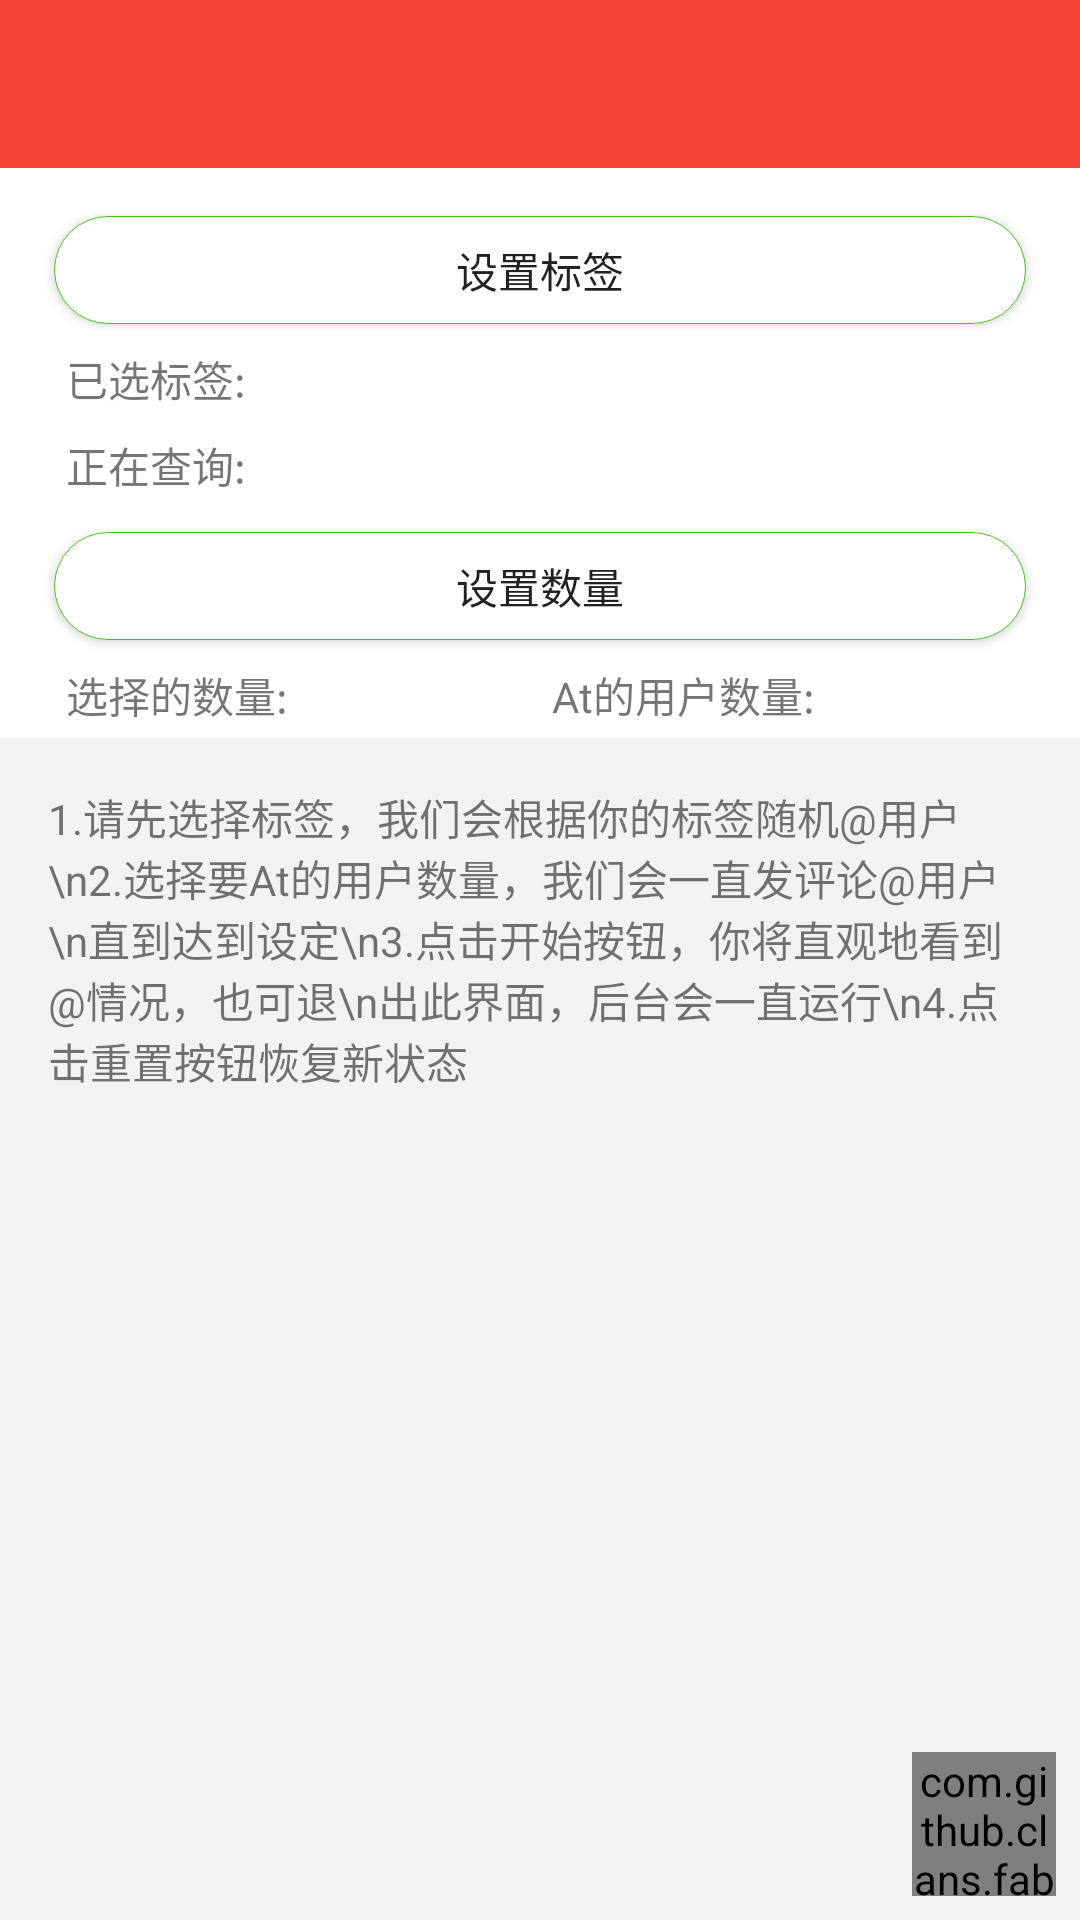

Reconstruct the res/layout file that produces this screen, plus the resources it refers to.
<!-- AndroidManifest.xml: application theme AppTheme -->
<!-- res/layout/activity_batch_at_user.xml -->
<?xml version="1.0" encoding="utf-8"?>
<RelativeLayout xmlns:android="http://schemas.android.com/apk/res/android"
    android:background="@color/grey"
    android:layout_width="match_parent"
    android:layout_height="match_parent"
    android:orientation="vertical">
    <LinearLayout
        android:id="@+id/ll_setting_layout"
        android:background="@color/white"
        android:layout_width="match_parent"
        android:layout_height="wrap_content"
        android:orientation="vertical">

        <include layout="@layout/activity_view_toolbar"></include>
        <include layout="@layout/set_tag_layout"></include>
        <Button
            android:layout_gravity="center"
            android:background="@drawable/custom_tag_button_bg"
            android:layout_marginTop="16dp"
            android:layout_marginBottom="4dp"
            android:text="设置标签"
            android:id="@+id/btn_set_tags"
            android:layout_width="324dp"
            android:layout_height="36dp" />
        <LinearLayout
            android:orientation="vertical"
            android:layout_gravity="center"
            android:layout_width="324dp"
            android:layout_height="wrap_content">
            <TextView
                android:layout_gravity="center"
                android:padding="4dp"
                android:text="已选标签:"
                android:id="@+id/tv_selected_tags"
                android:layout_width="match_parent"
                android:layout_height="wrap_content" />
            <TextView
                android:layout_gravity="center"
                android:padding="4dp"
                android:text="正在查询:"
                android:id="@+id/tv_query_tag"
                android:layout_width="match_parent"
                android:layout_height="wrap_content" />
        </LinearLayout>

        <Button
            android:layout_gravity="center"
            android:background="@drawable/custom_tag_button_bg"
            android:layout_marginTop="8dp"
            android:layout_marginBottom="4dp"
            android:text="设置数量"
            android:id="@+id/btn_set_count"
            android:layout_width="324dp"
            android:layout_height="36dp" />
        <LinearLayout
            android:layout_gravity="center"
            android:layout_width="324dp"
            android:layout_height="wrap_content">
            <TextView
                android:layout_gravity="center"
                android:padding="4dp"
                android:text="选择的数量:"
                android:id="@+id/tv_select_count"
                android:layout_weight="1"
                android:layout_width="0dp"
                android:layout_height="wrap_content" />
            <TextView
                android:layout_gravity="center"
                android:padding="4dp"
                android:text="At的用户数量:"
                android:id="@+id/tv_at_count"
                android:layout_weight="1"
                android:layout_width="0dp"
                android:layout_height="wrap_content" />
        </LinearLayout>
    </LinearLayout>
    <android.support.v7.widget.RecyclerView
        android:layout_marginTop="8dp"
        android:visibility="gone"
        android:layout_centerHorizontal="true"
        android:id="@+id/rv_comment_list"
        android:layout_below="@id/ll_setting_layout"
        android:layout_width="match_parent"
        android:layout_height="match_parent">
    </android.support.v7.widget.RecyclerView>
    <TextView
        android:layout_centerHorizontal="true"
        android:layout_below="@id/ll_setting_layout"
        android:padding="16dp"
        android:id="@+id/tv_tips"
        android:layout_width="wrap_content"
        android:layout_height="wrap_content"
        android:layout_gravity="center"
        android:text="1.请先选择标签，我们会根据你的标签随机@用户\n2.选择要At的用户数量，我们会一直发评论@用户\n直到达到设定\n3.点击开始按钮，你将直观地看到@情况，也可退\n出此界面，后台会一直运行\n4.点击重置按钮恢复新状态" />
    <com.github.clans.fab.FloatingActionButton
        android:id="@+id/fab_start"
        android:layout_width="48dp"
        android:layout_height="48dp"
        android:layout_alignParentBottom="true"
        android:layout_alignParentRight="true"
        android:layout_margin="8dp"
        android:src="@drawable/ic_progress" />
</RelativeLayout>
<!-- res/layout/activity_view_toolbar.xml (included above) -->
<?xml version="1.0" encoding="utf-8"?>
<android.support.design.widget.AppBarLayout
android:id="@+id/app_bar_layout"
xmlns:android="http://schemas.android.com/apk/res/android"
xmlns:app="http://schemas.android.com/apk/res-auto"
android:layout_height="wrap_content"
android:layout_width="match_parent">


<android.support.v7.widget.Toolbar
    android:id="@+id/toolbar"
    android:layout_width="match_parent"
    android:layout_height="wrap_content"
    android:minHeight="?attr/actionBarSize"
    android:background="@color/colorPrimary"
    app:layout_scrollFlags="scroll|enterAlways"
    app:theme="@style/ToolbarStyle" />
</android.support.design.widget.AppBarLayout>
<!-- res/layout/set_tag_layout.xml (included above) -->
<?xml version="1.0" encoding="utf-8"?>
<RelativeLayout xmlns:android="http://schemas.android.com/apk/res/android"
    xmlns:app="http://schemas.android.com/apk/res-auto"
    android:visibility="gone"
    android:id="@+id/rl_tag_layout"
    android:layout_width="match_parent"
    android:layout_height="match_parent"
    android:background="@color/white"
    android:orientation="vertical"
    android:paddingBottom="8dp"
    android:paddingLeft="8dp"
    android:paddingRight="8dp"
    android:paddingTop="16dp">
    <LinearLayout
        android:orientation="vertical"
        android:layout_width="324dp"
        android:layout_height="wrap_content">
        <TextView
            android:text="供选择的标签"
            android:layout_width="match_parent"
            android:layout_height="wrap_content" />
        <me.gujun.android.taggroup.TagGroup
            android:layout_marginTop="8dp"
            android:layout_centerHorizontal="true"
            android:id="@+id/offered_tags"
            style="@style/TagGroup.Beauty_Red"
            android:layout_width="324dp"
            android:layout_height="wrap_content"
            android:layout_gravity="center"
            app:atg_borderStrokeWidth="0.7dp"
            app:atg_textSize="15sp"
            app:atg_horizontalSpacing="9dp"
            app:atg_verticalSpacing="5dp"
            app:atg_horizontalPadding="12dp"
            app:atg_verticalPadding="4dp">
        </me.gujun.android.taggroup.TagGroup>
        <TextView
            android:layout_marginTop="8dp"
            android:text="已选择的标签"
            android:layout_width="match_parent"
            android:layout_height="wrap_content" />
        <me.gujun.android.taggroup.TagGroup
            android:layout_marginTop="8dp"
            android:layout_centerHorizontal="true"
            android:layout_below="@id/offered_tags"
            android:id="@+id/select_tags"
            style="@style/TagGroup.Large"
            android:layout_width="324dp"
            android:layout_height="wrap_content"
            android:layout_gravity="center"
            app:atg_borderStrokeWidth="0.7dp"
            app:atg_textSize="15sp"
            app:atg_horizontalSpacing="9dp"
            app:atg_verticalSpacing="5dp"
            app:atg_horizontalPadding="12dp"
            app:atg_verticalPadding="4dp">
        </me.gujun.android.taggroup.TagGroup>
    </LinearLayout>
    <LinearLayout
        android:layout_alignParentBottom="true"
        android:layout_width="match_parent"
        android:layout_height="wrap_content">

        <Button
            android:layout_margin="8dp"
            android:id="@+id/btn_custom_tag"
            android:layout_width="0dp"
            android:layout_height="36dp"
            android:layout_gravity="center"
            android:layout_weight="1"
            android:background="@drawable/custom_tag_button_bg"
            android:text="自定义" />

        <Button
            android:layout_margin="8dp"
            android:id="@+id/btn_confirm_tag"
            android:layout_width="0dp"
            android:layout_height="36dp"
            android:layout_gravity="center"
            android:layout_weight="1"
            android:background="@drawable/custom_tag_button_bg"
            android:text="确定" />
    </LinearLayout>
</RelativeLayout>
<!-- resources referenced by this layout -->
<resources>
  <color name="colorPrimary">#f44336</color>
  <color name="grey">#f2f2f2</color>
  <color name="white">#FFFFFF</color>
  <!-- drawable custom_tag_button_bg (drawable) -->
  <?xml version="1.0" encoding="utf-8"?>
  <ripple xmlns:android="http://schemas.android.com/apk/res/android"
      android:color="#ffffff">
      <item>
          <selector>
              <item android:drawable="@drawable/custom_tag_button"
                  android:state_pressed="false" />
          </selector>
      </item>
  </ripple>
  <style name="ToolbarStyle">
          <item name="android:textSize">10sp</item>
          <item name="android:textColorPrimary">@color/white</item>
          <item name="colorControlNormal">@color/white</item>
      </style>
  <style name="AppTheme" parent="Theme.AppCompat.DayNight.NoActionBar">
          <item name="android:windowBackground">@color/windowBackground</item>
          <item name="android:windowIsTranslucent">true</item>
      </style>
  <!-- drawable custom_tag_button (drawable) -->
  <?xml version="1.0" encoding="utf-8"?>
  <shape android:shape="rectangle"
      xmlns:android="http://schemas.android.com/apk/res/android" >
      <corners android:radius="18dp"></corners>
      <size android:height="36dp" android:width="324dp"></size>
      <stroke android:width="1px"
          android:color="#49C120">
      </stroke>
      <solid android:color="@color/white"></solid>
  </shape>
  <color name="windowBackground">#f2f2f2</color>
</resources>
